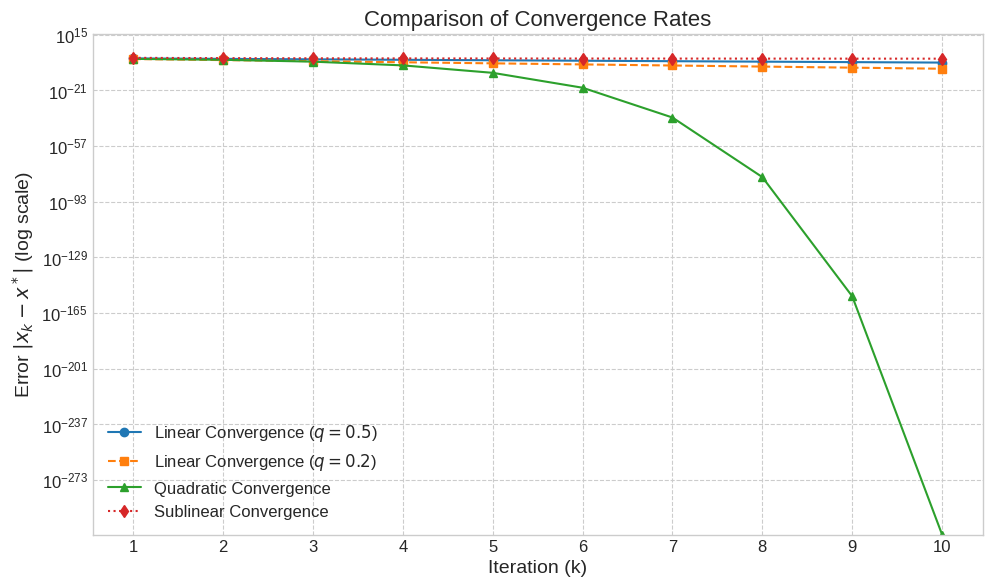

This figure's Python source: (Note: this script raises an exception after producing the figure.)
import numpy as np
import matplotlib.pyplot as plt

# --- Create Data for the Plot ---
# Number of iterations
k = np.arange(1, 11)

# Sequence with sublinear convergence (e.g., logarithmic)
# We use a small offset to avoid log(0) issues and scale it to look reasonable
d_k = 0.8 / np.log(k + 1)

# Sequences with linear convergence (geometric)
a_k = 0.5**k
b_k = 0.2**k

# Sequence with superlinear/quadratic convergence
# This rate is often seen with Newton's method
c_k = 0.5**(2**k)

# --- Create the Plot ---
plt.style.use('seaborn-v0_8-whitegrid')
fig, ax = plt.subplots(figsize=(10, 6), dpi=150)

ax.plot(k, a_k, 'o-', label=r'Linear Convergence ($q=0.5$)')
ax.plot(k, b_k, 's--', label=r'Linear Convergence ($q=0.2$)')
ax.plot(k, c_k, '^-', label=r'Quadratic Convergence')
ax.plot(k, d_k, 'd:', label=r'Sublinear Convergence')

# --- Formatting ---
ax.set_yscale('log')
ax.set_xlabel('Iteration (k)', fontsize=14)
ax.set_ylabel(r'Error $|x_k - x^*|$ (log scale)', fontsize=14)
ax.set_title('Comparison of Convergence Rates', fontsize=16)
ax.legend(fontsize=12)
ax.grid(True, which="both", ls="--")
ax.set_xticks(k)
ax.tick_params(axis='both', which='major', labelsize=12)

plt.tight_layout()

# --- Save the Figure ---
# The target directory should already exist
output_path = 'images/appendix/convergence_rates.png'
plt.savefig(output_path)

print(f"Plot saved to {output_path}")